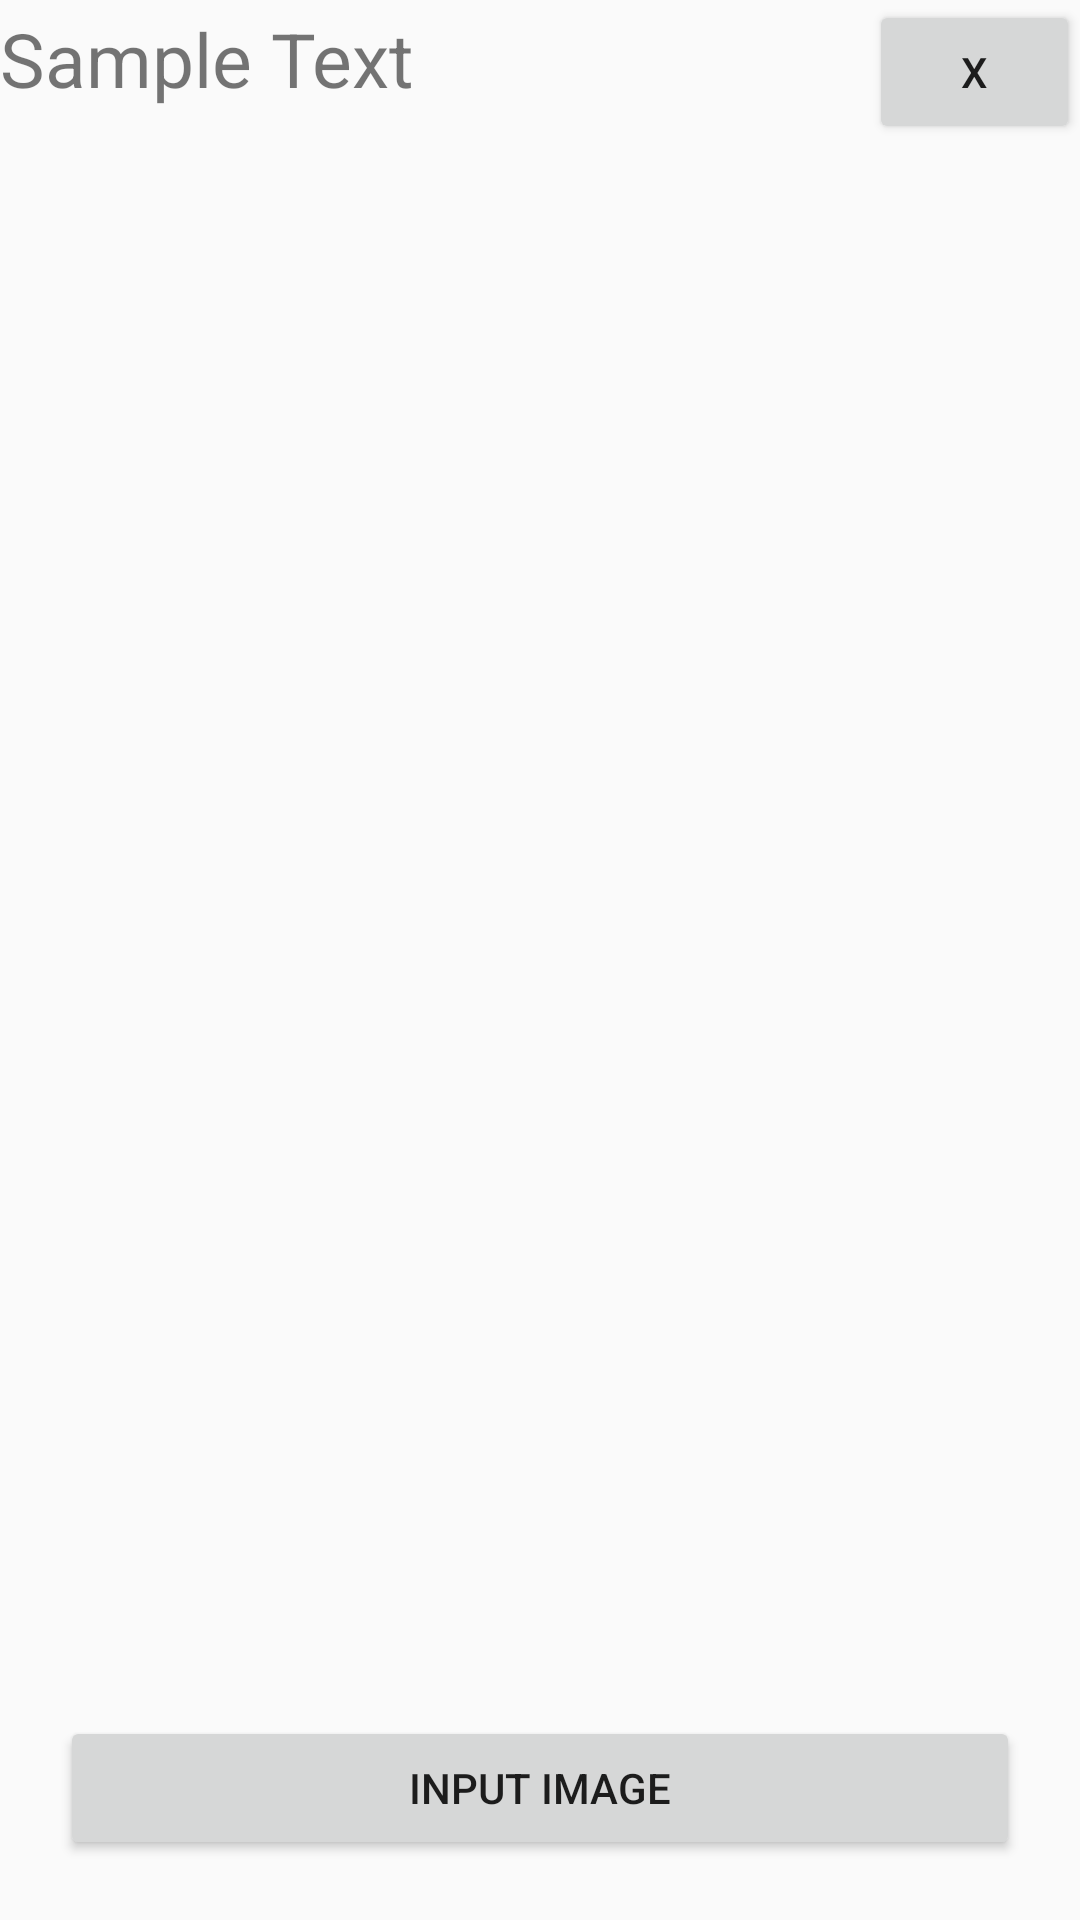

Here is an Android app screen rendered from its layout file. Give the layout XML and the strings, colors and styles it references.
<!-- AndroidManifest.xml: application theme AppTheme -->
<!-- res/layout/field_document.xml -->
<?xml version="1.0" encoding="utf-8"?>
<LinearLayout xmlns:android="http://schemas.android.com/apk/res/android"
    android:layout_width="match_parent"
    android:layout_height="wrap_content"
    android:id="@+id/linear_layout_edit_text"
    android:orientation="vertical">

<LinearLayout
    android:layout_width="match_parent"
    android:layout_height="wrap_content"
    android:layout_weight="1"
    android:orientation="horizontal">

    <TextView
        android:layout_width="match_parent"
        android:layout_height="wrap_content"
        android:id="@+id/text_view"
        android:text="Sample Text"
        android:textSize="25sp"
        android:layout_weight="0.8"/>

    <Button
        android:layout_width="wrap_content"
        android:layout_height="wrap_content"
        android:id="@+id/btn_remove"
        android:layout_weight="0.2"
        android:text="X"/>

</LinearLayout>

    <Button
        android:layout_margin="20dp"
        android:layout_width="match_parent"
        android:layout_height="wrap_content"
        android:id="@+id/btn_add_image_field_edit_text"
        android:visibility="visible"
        android:text="Input Image"/>

    <ImageView
        android:layout_width="wrap_content"
        android:layout_height="wrap_content"
        android:id="@+id/image_field_edit"/>



</LinearLayout>
<!-- resources referenced by this layout -->
<resources>
  <style name="AppTheme" parent="Theme.AppCompat.Light.DarkActionBar">
          
          <item name="colorPrimary">@color/colorPrimary</item>
          <item name="colorPrimaryDark">@color/colorPrimaryDark</item>
          <item name="colorAccent">@color/colorAccent</item>
          <item name="drawerArrowStyle">@style/DrawerArrowStyle</item>
          <item name="windowActionBar">false</item>
          <item name="windowNoTitle">true</item>
          <item name="android:textColorHint">@color/white</item>
          <item name="android:textColorSecondary">@color/color_icon</item>
      </style>
  <color name="colorPrimary">#1D1D1D</color>
  <color name="colorPrimaryDark">#000000</color>
  <color name="colorAccent">#1D917F</color>
  <style name="DrawerArrowStyle" parent="Widget.AppCompat.DrawerArrowToggle">
          <item name="color">@android:color/white</item>
      </style>
  <color name="white">#FFFFFF</color>
  <color name="color_icon">#fff</color>
</resources>
